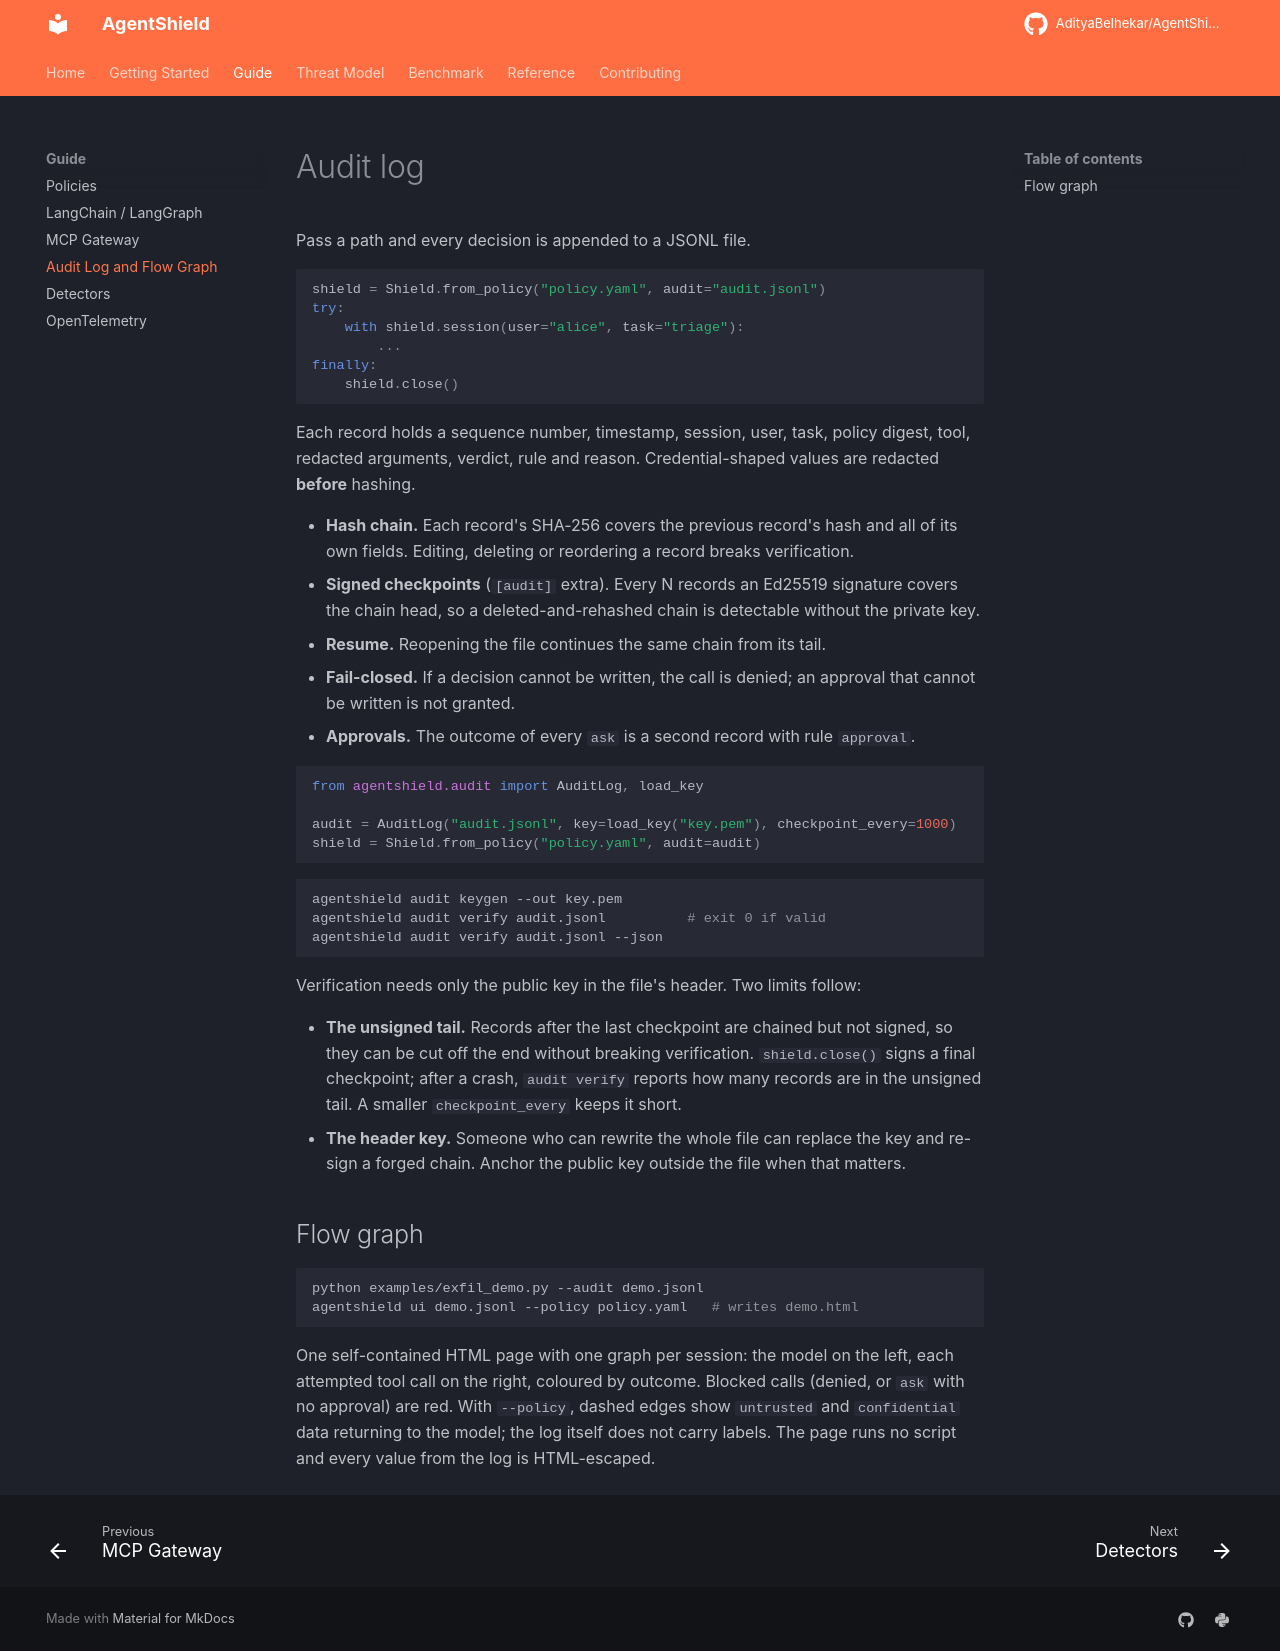

repository: AdityaBelhekar/AgentShield · page: guide/audit-log/index.html · generator: mkdocs

# Audit log

Pass a path and every decision is appended to a JSONL file.

```python
shield = Shield.from_policy("policy.yaml", audit="audit.jsonl")
try:
    with shield.session(user="alice", task="triage"):
        ...
finally:
    shield.close()
```

Each record holds a sequence number, timestamp, session, user, task, policy digest, tool,
redacted arguments, verdict, rule and reason. Credential-shaped values are redacted
**before** hashing.

- **Hash chain.** Each record's SHA-256 covers the previous record's hash and all of its own
  fields. Editing, deleting or reordering a record breaks verification.
- **Signed checkpoints** (`[audit]` extra). Every N records an Ed25519 signature covers the
  chain head, so a deleted-and-rehashed chain is detectable without the private key.
- **Resume.** Reopening the file continues the same chain from its tail.
- **Fail-closed.** If a decision cannot be written, the call is denied; an approval that
  cannot be written is not granted.
- **Approvals.** The outcome of every `ask` is a second record with rule `approval`.

```python
from agentshield.audit import AuditLog, load_key

audit = AuditLog("audit.jsonl", key=load_key("key.pem"), checkpoint_every=1000)
shield = Shield.from_policy("policy.yaml", audit=audit)
```

```bash
agentshield audit keygen --out key.pem
agentshield audit verify audit.jsonl          # exit 0 if valid
agentshield audit verify audit.jsonl --json
```

Verification needs only the public key in the file's header. Two limits follow:

- **The unsigned tail.** Records after the last checkpoint are chained but not signed, so
  they can be cut off the end without breaking verification. `shield.close()` signs a final
  checkpoint; after a crash, `audit verify` reports how many records are in the unsigned
  tail. A smaller `checkpoint_every` keeps it short.
- **The header key.** Someone who can rewrite the whole file can replace the key and
  re-sign a forged chain. Anchor the public key outside the file when that matters.

## Flow graph

```bash
python examples/exfil_demo.py --audit demo.jsonl
agentshield ui demo.jsonl --policy policy.yaml   # writes demo.html
```

One self-contained HTML page with one graph per session: the model on the left, each
attempted tool call on the right, coloured by outcome. Blocked calls (denied, or `ask` with
no approval) are red. With `--policy`, dashed edges show `untrusted` and `confidential` data
returning to the model; the log itself does not carry labels. The page runs no script and
every value from the log is HTML-escaped.
